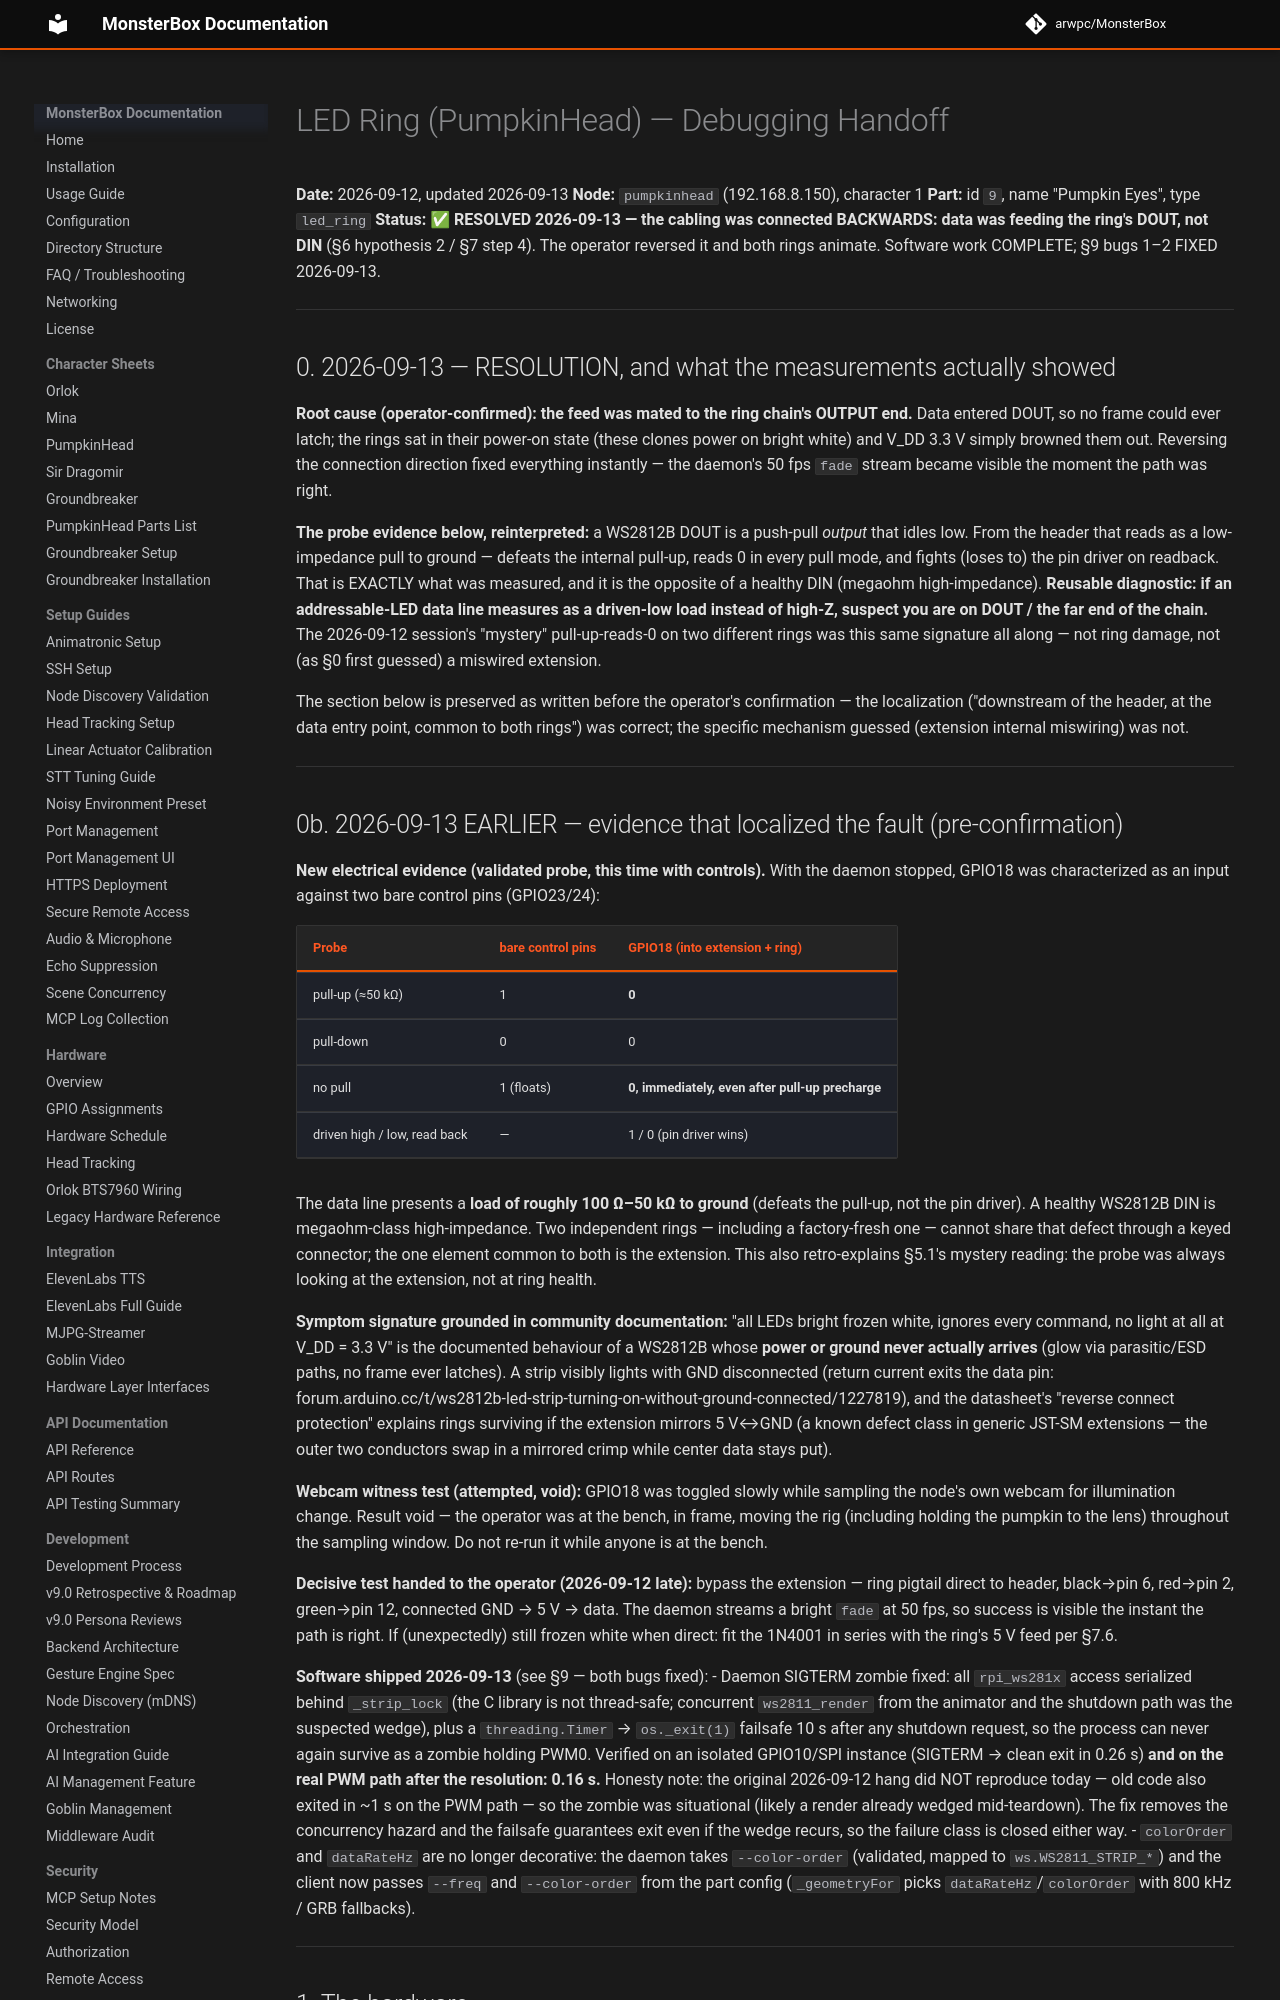

repository: arwpc/MonsterBox · page: troubleshooting/LED-RING-HANDOFF/index.html · generator: mkdocs

# LED Ring (PumpkinHead) — Debugging Handoff

**Date:** 2026-09-12, updated 2026-09-13  **Node:** `pumpkinhead` (192.168.8.150), character 1
**Part:** id `9`, name "Pumpkin Eyes", type `led_ring`
**Status:** ✅ **RESOLVED 2026-09-13 — the cabling was connected BACKWARDS: data was feeding
the ring's DOUT, not DIN** (§6 hypothesis 2 / §7 step 4). The operator reversed it and both
rings animate. Software work COMPLETE; §9 bugs 1–2 FIXED 2026-09-13.

---

## 0. 2026-09-13 — RESOLUTION, and what the measurements actually showed

**Root cause (operator-confirmed): the feed was mated to the ring chain's OUTPUT end.** Data
entered DOUT, so no frame could ever latch; the rings sat in their power-on state (these
clones power on bright white) and V_DD 3.3 V simply browned them out. Reversing the
connection direction fixed everything instantly — the daemon's 50 fps `fade` stream became
visible the moment the path was right.

**The probe evidence below, reinterpreted:** a WS2812B DOUT is a push-pull *output* that
idles low. From the header that reads as a low-impedance pull to ground — defeats the
internal pull-up, reads 0 in every pull mode, and fights (loses to) the pin driver on
readback. That is EXACTLY what was measured, and it is the opposite of a healthy DIN
(megaohm high-impedance). **Reusable diagnostic: if an addressable-LED data line measures as
a driven-low load instead of high-Z, suspect you are on DOUT / the far end of the chain.**
The 2026-09-12 session's "mystery" pull-up-reads-0 on two different rings was this same
signature all along — not ring damage, not (as §0 first guessed) a miswired extension.

The section below is preserved as written before the operator's confirmation — the
localization ("downstream of the header, at the data entry point, common to both rings")
was correct; the specific mechanism guessed (extension internal miswiring) was not.

---
